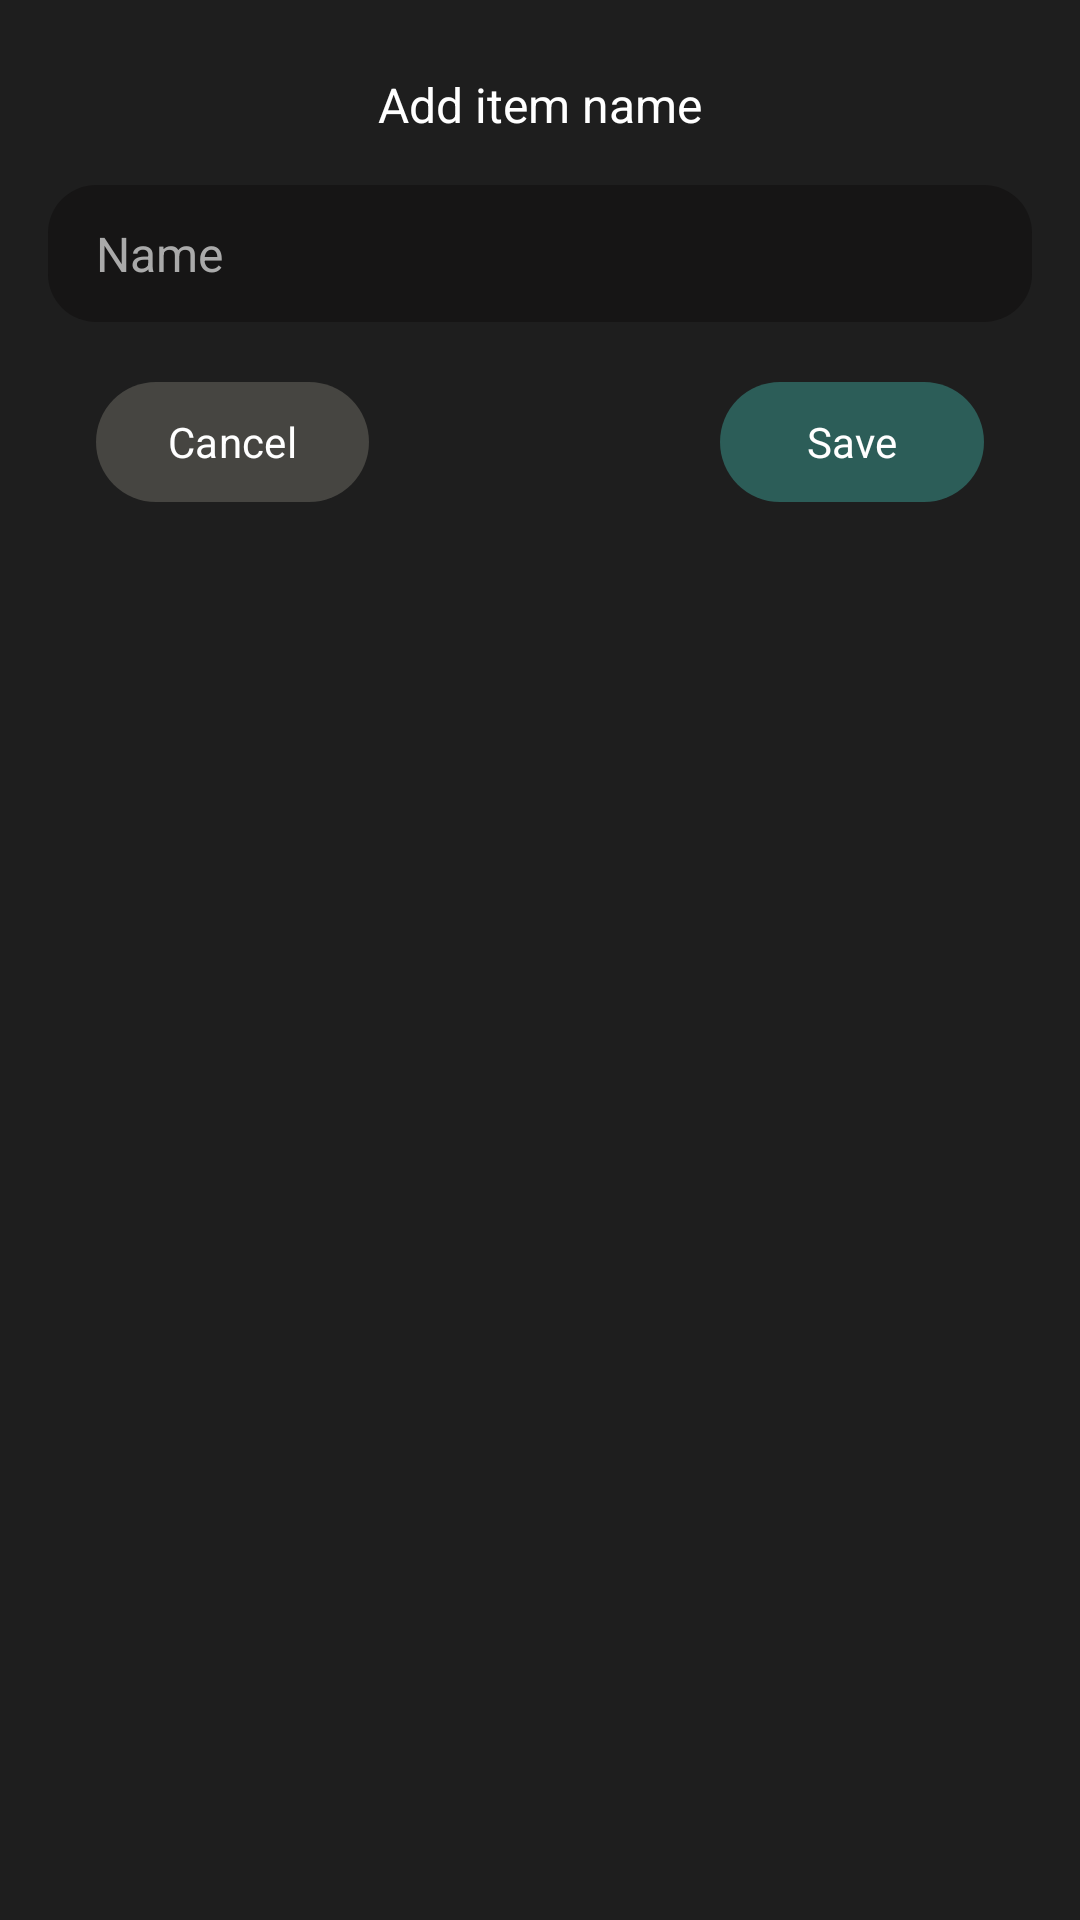

Layout XML and referenced resources for this Android screen:
<!-- AndroidManifest.xml: application theme Theme.Shoppinglistroom -->
<!-- res/layout/dialog_add_shopping_item.xml -->
<?xml version="1.0" encoding="utf-8"?>
<androidx.constraintlayout.widget.ConstraintLayout xmlns:android="http://schemas.android.com/apk/res/android"
    xmlns:app="http://schemas.android.com/apk/res-auto"
    android:layout_width="match_parent"
    android:layout_height="wrap_content"
    android:background="@drawable/shape_alert_add_item"
    android:padding="16dp">

    <TextView
        android:id="@+id/title"
        android:layout_width="wrap_content"
        android:layout_height="wrap_content"
        android:layout_marginTop="8dp"
        android:text="@string/add_item_name"
        android:textColor="@color/white"
        android:textSize="16sp"
        app:layout_constraintEnd_toEndOf="parent"
        app:layout_constraintStart_toStartOf="parent"
        app:layout_constraintTop_toTopOf="parent" />

    <com.google.android.material.button.MaterialButton
        android:id="@+id/cancel"
        android:layout_width="wrap_content"
        android:layout_height="wrap_content"
        android:layout_marginStart="16dp"
        android:layout_marginTop="16dp"
        android:text="@string/cancel"
        app:backgroundTint="#464541"
        app:layout_constraintStart_toStartOf="parent"
        app:layout_constraintTop_toBottomOf="@+id/add_edit_text" />

    <com.google.android.material.button.MaterialButton
        android:id="@+id/save"
        android:layout_width="wrap_content"
        android:layout_height="wrap_content"
        android:layout_marginTop="16dp"
        android:layout_marginEnd="16dp"
        android:text="@string/save"
        app:backgroundTint="@color/button"
        app:layout_constraintEnd_toEndOf="parent"
        app:layout_constraintTop_toBottomOf="@+id/add_edit_text" />

    <com.google.android.material.textfield.TextInputEditText
        android:id="@+id/add_edit_text"
        android:layout_width="0dp"
        android:layout_height="wrap_content"
        android:layout_marginTop="16dp"
        android:hint="@string/name"
        android:paddingHorizontal="16dp"
        android:paddingVertical="12dp"
        android:textColor="@color/white"
        android:background="@drawable/shape_edit_text"
        android:textColorHint="@android:color/darker_gray"
        android:textSize="16sp"
        app:layout_constraintEnd_toEndOf="parent"
        app:layout_constraintStart_toStartOf="parent"
        app:layout_constraintTop_toBottomOf="@+id/title" />

</androidx.constraintlayout.widget.ConstraintLayout>
<!-- resources referenced by this layout -->
<resources>
  <color name="button">#6643BCAE</color>
  <color name="white">#FFFFFFFF</color>
  <!-- drawable shape_alert_add_item (drawable) -->
  <shape xmlns:android="http://schemas.android.com/apk/res/android">
      <solid android:color="#1E1E1E" />
  </shape>
  <!-- drawable shape_edit_text (drawable) -->
  <?xml version="1.0" encoding="UTF-8"?>
  <shape xmlns:android="http://schemas.android.com/apk/res/android">
      <corners android:radius="16dp" />
      <solid android:color="#800E0D0D" />
  </shape>
  <string name="add_item_name">Add item name</string>
  <string name="cancel">Cancel</string>
  <string name="name">Name</string>
  <string name="save">Save</string>
  <style name="Theme.Shoppinglistroom" parent="Base.Theme.Shoppinglistroom" />
  <style name="Base.Theme.Shoppinglistroom" parent="Theme.Material3.DayNight.NoActionBar">
          <item name="fontFamily">@font/inter</item>
          <item name="android:statusBarColor">@color/background</item>
          <item name="android:windowLightStatusBar">false</item>
          <item name="android:navigationBarColor">@color/background</item>
          <item name="android:windowLightNavigationBar" tools:ignore="NewApi">false</item>
      </style>
  <color name="background">#131313</color>
</resources>
